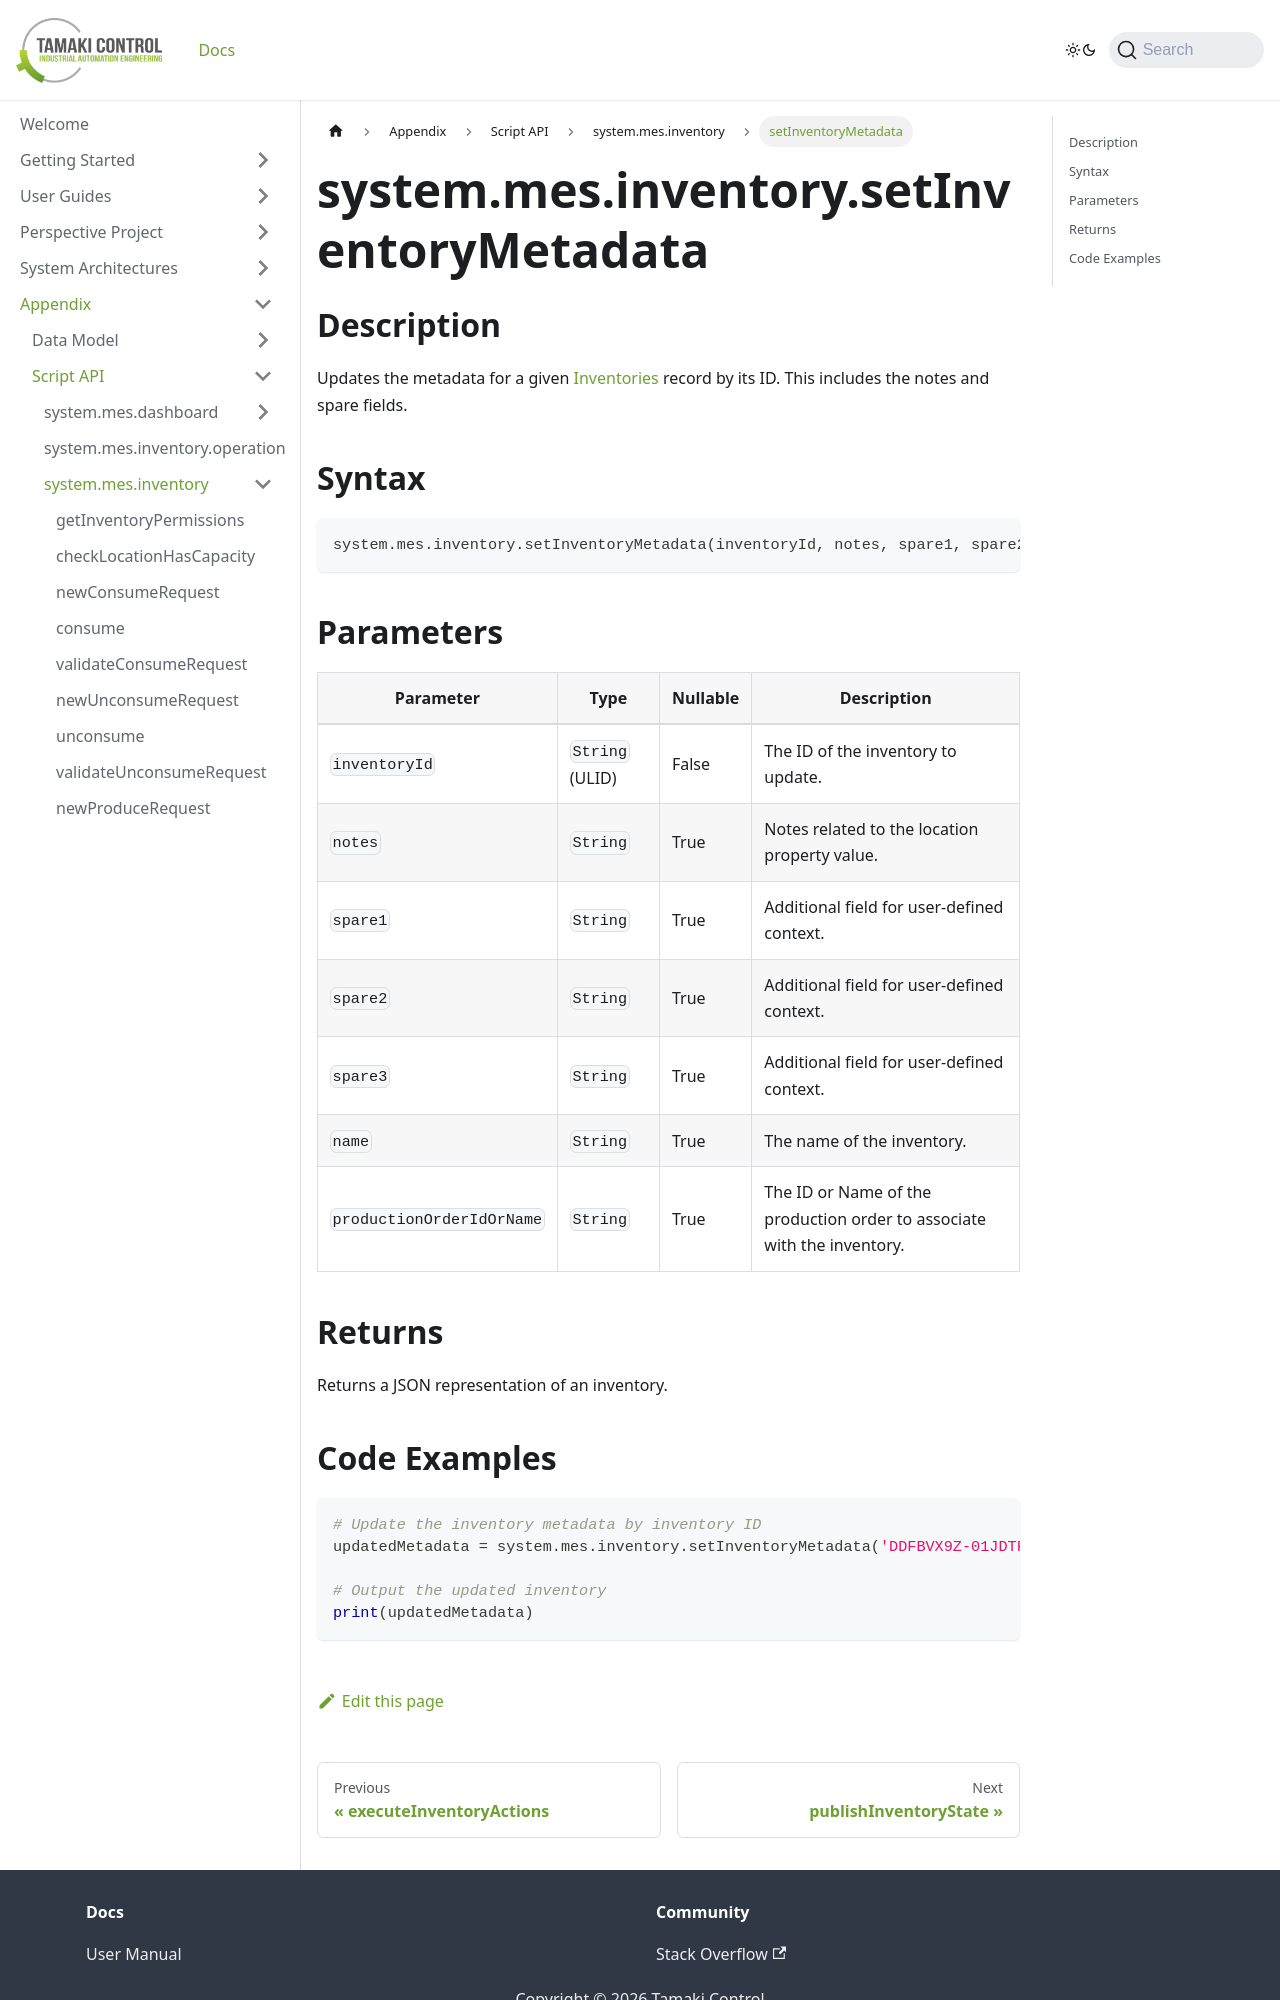

repository: TamakiControl/tamaki-mes-docs · page: docs/appendix/script-api/inventory-script-api/set-inventory-metadata/index.html · generator: docusaurus

---
sidebar_position: 40
title: "setInventoryMetadata"
description: "Updates the metadata for a given inventory by its ID. This includes the notes and spare fields."
---

# system.mes.inventory.setInventoryMetadata

## Description

Updates the metadata for a given [Inventories](../../data-model/inventory-model/inventory) record by its ID.
This includes the notes and spare fields.

## Syntax

```python
system.mes.inventory.setInventoryMetadata(inventoryId, notes, spare1, spare2, spare3, name, productionOrderIdOrName)
```

## Parameters

| Parameter                 | Type            | Nullable | Description                                                             |
|---------------------------|-----------------|----------|-------------------------------------------------------------------------|
| `inventoryId`             | `String` (ULID) | False    | The ID of the inventory to update.                                      |
| `notes`                   | `String`        | True     | Notes related to the location property value.                           |
| `spare1`                  | `String`        | True     | Additional field for user-defined context.                              |
| `spare2`                  | `String`        | True     | Additional field for user-defined context.                              |
| `spare3`                  | `String`        | True     | Additional field for user-defined context.                              |
| `name`                    | `String`        | True     | The name of the inventory.                                              |
| `productionOrderIdOrName` | `String`        | True     | The ID or Name of the production order to associate with the inventory. |

## Returns

Returns a JSON representation of an inventory.
